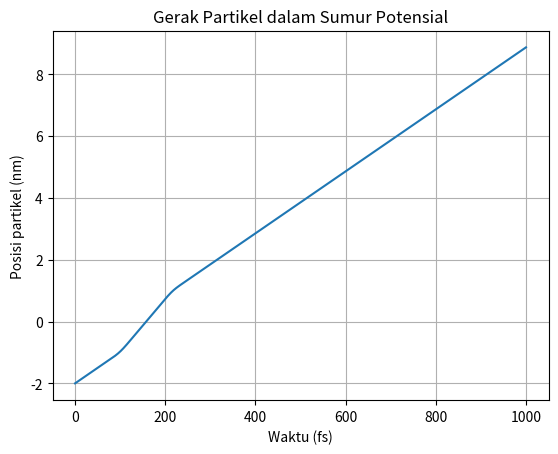
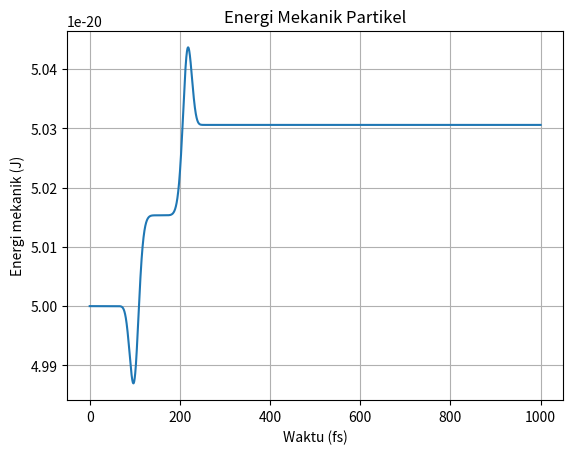

Write Python code to recreate these figures, in order.

# SIMULASI PARTIKEL DALAM SUMUR POTENSIAL BERHINGGA
# Metode Euler

import math
import matplotlib.pyplot as plt

# Parameter partikel dan sumur potensial
m = 1.0e-27       # Massa partikel (kg)
V0 = 1.0e-19      # Kedalaman sumur potensial (J)
L = 1.0e-9        # Setengah lebar karakteristik sumur (m)

# Kondisi awal
x = -2.0e-9       # Posisi awal (m)
v = 1.0e4         # Kecepatan awal (m/s)

# Parameter waktu
dt = 1.0e-16      # Langkah waktu (s)
tmax = 1.0e-12    # Waktu simulasi (s)
jumlah = int(tmax / dt)

# Menyimpan hasil simulasi
waktu = []
posisi = []
kecepatan = []
energi = []

# Proses simulasi metode Euler
for i in range(jumlah + 1):

    t = i * dt

    # Menghitung potensial pada posisi x
    rasio = x / L
    V = -V0 * math.exp(-(rasio**8))

    # Menghitung gaya F(x) = -dV/dx
    F = -(8 * V0 * x**7 / L**8) * math.exp(-(rasio**8))

    # Menghitung energi mekanik
    E = 0.5 * m * v**2 + V

    # Menyimpan data
    waktu.append(t * 1e15)       # fs
    posisi.append(x * 1e9)       # nm
    kecepatan.append(v)
    energi.append(E)

    # Percepatan partikel
    a = F / m

    # Metode Euler: memperbarui posisi dan kecepatan
    x_baru = x + v * dt
    v_baru = v + a * dt

    x = x_baru
    v = v_baru

# Menampilkan beberapa hasil
print("Simulasi Sumur Potensial Berhingga")
print(f"{'Waktu (fs)':<15}{'Posisi (nm)':<18}"
      f"{'Kecepatan (m/s)':<22}{'Energi (J)':<18}")

for i in range(0, len(waktu), max(1, jumlah // 10)):
    print(f"{waktu[i]:<15.3f}{posisi[i]:<18.6f}"
          f"{kecepatan[i]:<22.4f}{energi[i]:<18.4e}")

# Grafik posisi terhadap waktu
plt.figure()
plt.plot(waktu, posisi)
plt.xlabel("Waktu (fs)")
plt.ylabel("Posisi partikel (nm)")
plt.title("Gerak Partikel dalam Sumur Potensial")
plt.grid(True)
plt.show()

# Grafik energi mekanik terhadap waktu
plt.figure()
plt.plot(waktu, energi)
plt.xlabel("Waktu (fs)")
plt.ylabel("Energi mekanik (J)")
plt.title("Energi Mekanik Partikel")
plt.grid(True)
plt.show()
